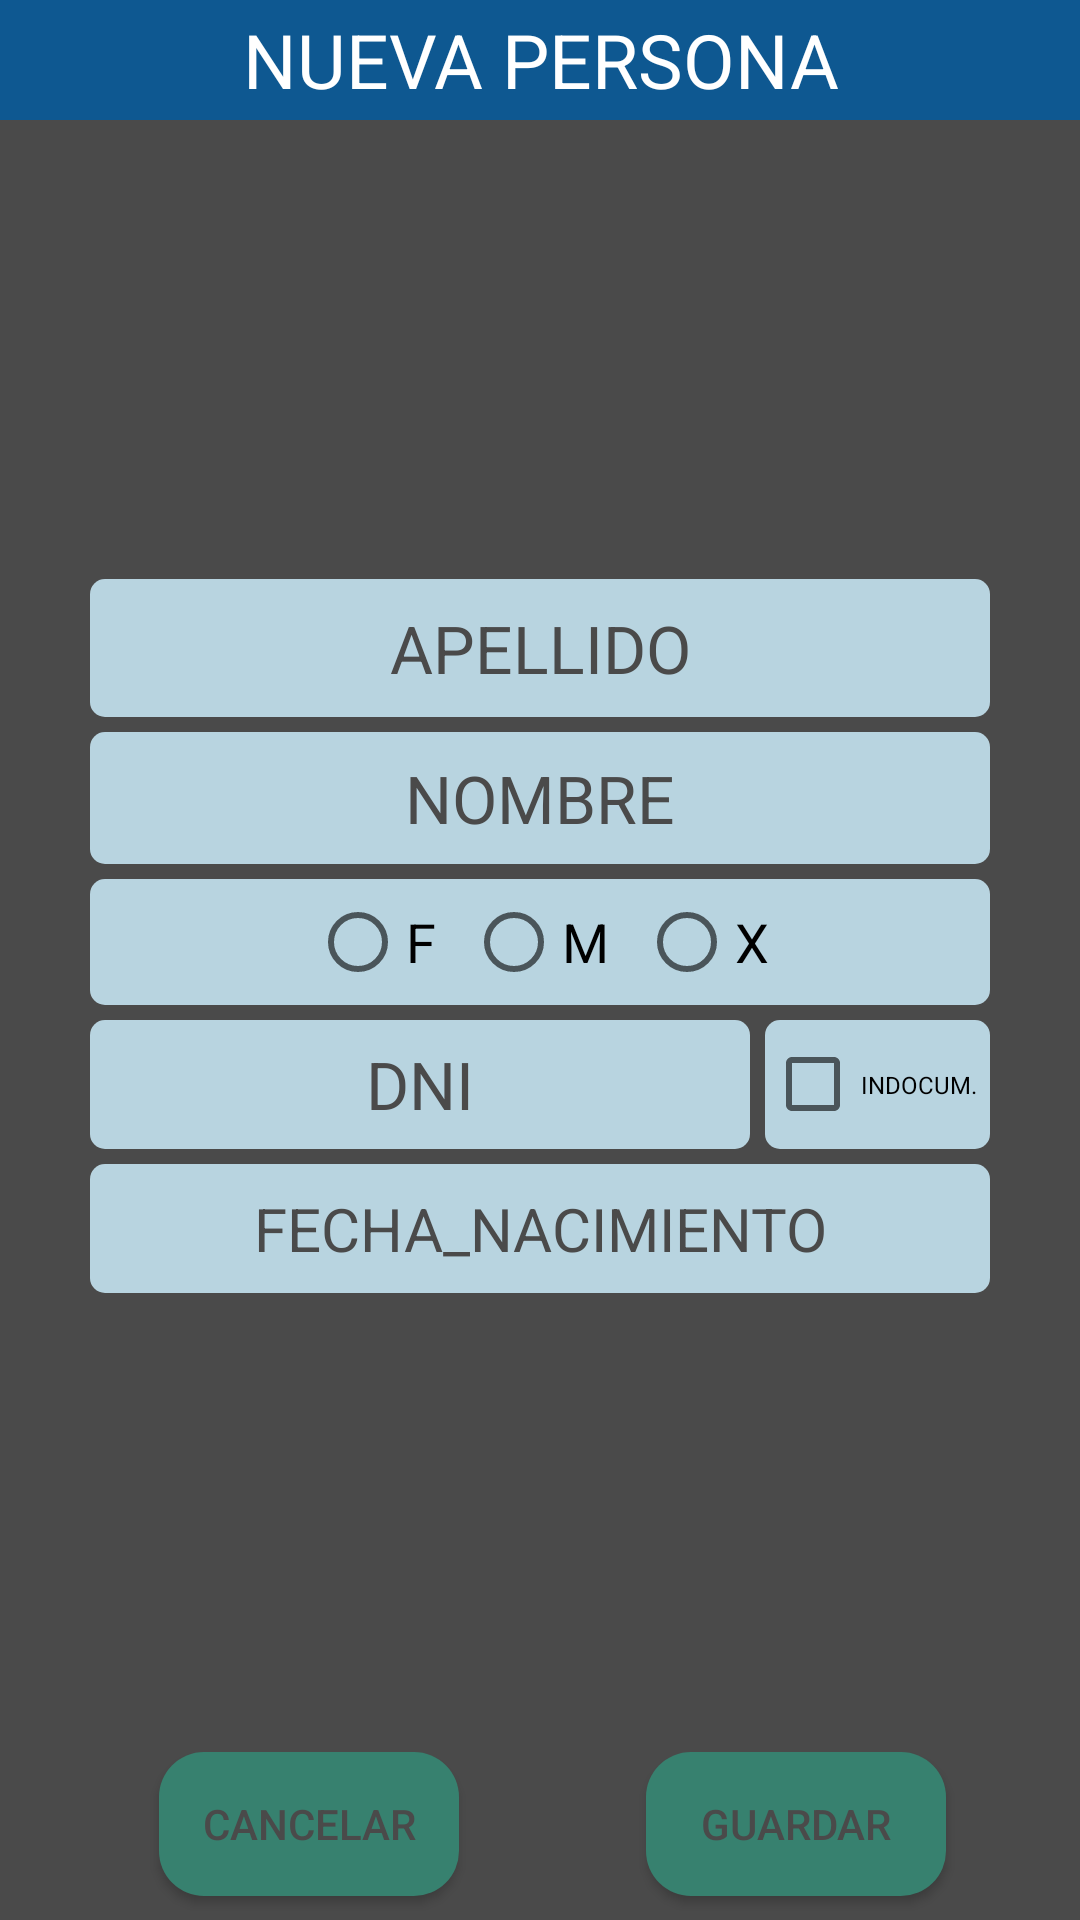

Reconstruct the res/layout file that produces this screen, plus the resources it refers to.
<!-- AndroidManifest.xml: application theme AppTheme -->
<!-- res/layout/alert_informacion_personal.xml -->
<?xml version="1.0" encoding="utf-8"?>
<androidx.constraintlayout.widget.ConstraintLayout xmlns:android="http://schemas.android.com/apk/res/android"
    xmlns:app="http://schemas.android.com/apk/res-auto"
    xmlns:tools="http://schemas.android.com/tools"
    android:layout_width="match_parent"
    android:layout_height="match_parent"
    android:background="#4A4A4A">

    <LinearLayout
        android:id="@+id/linearLayout2"
        android:layout_width="wrap_content"
        android:layout_height="wrap_content"
        android:layout_margin="5dp"
        android:gravity="center_horizontal"
        android:orientation="vertical"
        app:layout_constraintBottom_toTopOf="@+id/CANCELARINFORMACIONPERSONAL"
        app:layout_constraintEnd_toEndOf="parent"
        app:layout_constraintStart_toStartOf="parent"
        app:layout_constraintTop_toBottomOf="@+id/textView4">

        <EditText
            android:id="@+id/EDTAPELLIDO"
            android:layout_width="300dp"
            android:layout_height="46dp"
            android:background="@drawable/edit_text_1"
            android:ems="10"
            android:gravity="center_horizontal|center_vertical"
            android:hint="@string/apellido"
            android:inputType="textPersonName"
            android:textColor="#000000"
            android:textColorHighlight="#4588BC"
            android:textColorHint="#4A4A4A"
            android:textColorLink="#4588BC"
            android:textSize="22sp" />

        <EditText
            android:id="@+id/EDTNOMBRE"
            android:layout_width="300dp"
            android:layout_height="44dp"
            android:layout_margin="5dp"
            android:background="@drawable/edit_text_1"
            android:cursorVisible="true"
            android:ems="10"
            android:gravity="center_horizontal|center_vertical"
            android:hint="@string/nombre"
            android:inputType="textPersonName"
            android:textColor="#000000"
            android:textColorHighlight="#4588BC"
            android:textColorHint="#4A4A4A"
            android:textColorLink="#4588BC"
            android:textSize="22sp" />

        <RadioGroup
            android:layout_width="300dp"
            android:layout_height="match_parent"
            android:background="@drawable/edit_text_1"
            android:gravity="center_horizontal"
            android:orientation="horizontal">

            <RadioButton
                android:id="@+id/FEMENINO"
                android:layout_width="wrap_content"
                android:layout_height="wrap_content"
                android:layout_margin="5dp"
                android:text="@string/femenino"
                android:textSize="18sp" />

            <RadioButton
                android:id="@+id/MASCULINO"
                android:layout_width="wrap_content"
                android:layout_height="wrap_content"
                android:layout_margin="5dp"
                android:text="@string/masculino"
                android:textSize="18sp" />

            <RadioButton
                android:id="@+id/NOBINARIO"
                android:layout_width="wrap_content"
                android:layout_height="wrap_content"
                android:layout_margin="5dp"
                android:layout_weight="0"
                android:text="X"
                android:textSize="18sp" />

        </RadioGroup>

        <androidx.constraintlayout.widget.ConstraintLayout
            android:layout_width="300dp"
            android:layout_height="43dp"
            android:layout_margin="5dp">

            <EditText
                android:id="@+id/EDTDNI"
                android:layout_width="0dp"
                android:layout_height="0dp"
                android:layout_marginEnd="5dp"
                android:background="@drawable/edit_text_1"
                android:ems="10"
                android:gravity="center_horizontal|center_vertical"
                android:hint="@string/dni"
                android:inputType="number"
                android:textColor="#000000"
                android:textColorHighlight="#4588BC"
                android:textColorHint="#4A4A4A"
                android:textColorLink="#4588BC"
                android:textSize="22sp"
                app:layout_constraintBottom_toBottomOf="parent"
                app:layout_constraintEnd_toStartOf="@+id/CHECKINDOCUMENTADO"
                app:layout_constraintStart_toStartOf="parent"
                app:layout_constraintTop_toTopOf="parent" />

            <CheckBox
                android:id="@+id/CHECKINDOCUMENTADO"
                android:layout_width="75dp"
                android:layout_height="43dp"
                android:background="@drawable/edit_text_1"
                android:text="INDOCUM."
                android:textSize="8sp"
                app:layout_constraintEnd_toEndOf="parent"
                app:layout_constraintTop_toTopOf="parent" />
        </androidx.constraintlayout.widget.ConstraintLayout>

        <TextView
            android:id="@+id/EDTFECHANACIMIENTO"
            android:layout_width="300dp"
            android:layout_height="43dp"
            android:background="@drawable/edit_text_1"
            android:clickable="true"
            android:focusable="false"
            android:gravity="center_horizontal|center_vertical"
            android:hint="@string/fecha_nacimiento"
            android:onClick="Fecha"
            android:textColor="#000000"
            android:textColorHighlight="#4588BC"
            android:textColorHint="#4A4A4A"
            android:textColorLink="#4588BC"
            android:textSize="20sp" />

    </LinearLayout>

    <TextView
        android:id="@+id/textView4"
        android:layout_width="0dp"
        android:layout_height="40dp"
        android:background="#0E5891"
        android:gravity="center_horizontal|center_vertical"
        android:text="@string/nueva_persona"
        android:textColor="#FFFFFF"
        android:textSize="25sp"
        app:layout_constraintEnd_toEndOf="parent"
        app:layout_constraintStart_toStartOf="parent"
        app:layout_constraintTop_toTopOf="parent" />

    <Button
        android:id="@+id/CANCELARINFORMACIONPERSONAL"
        android:layout_width="100dp"
        android:layout_height="wrap_content"
        android:layout_marginStart="28dp"
        android:layout_marginBottom="8dp"
        android:background="@drawable/button1"
        android:text="@string/cancelar"
        android:textColor="#4A4A4A"
        app:layout_constraintBottom_toBottomOf="parent"
        app:layout_constraintStart_toStartOf="@+id/linearLayout2" />

    <Button
        android:id="@+id/GUARDARINFORMACIONPERSONAL"
        android:layout_width="100dp"
        android:layout_height="wrap_content"
        android:layout_marginBottom="10dp"
        android:background="@drawable/button1"
        android:text="@string/guardar"
        android:textColor="#4A4A4A"
        app:layout_constraintBottom_toBottomOf="parent"
        app:layout_constraintEnd_toEndOf="@+id/linearLayout2"
        app:layout_constraintHorizontal_bias="0.761"
        app:layout_constraintStart_toEndOf="@+id/CANCELARINFORMACIONPERSONAL"
        app:layout_constraintTop_toTopOf="@+id/CANCELARINFORMACIONPERSONAL"
        app:layout_constraintVertical_bias="0.0" />

</androidx.constraintlayout.widget.ConstraintLayout>
<!-- resources referenced by this layout -->
<resources>
  <!-- drawable button1 (drawable) -->
  <?xml version="1.0" encoding="utf-8"?>
  <shape  xmlns:android="http://schemas.android.com/apk/res/android" android:shape="rectangle">
      <solid android:color="@color/colorPrimaryDark"/>
      <corners android:radius="15dp"/>
  </shape>
  <!-- drawable edit_text_1 (drawable) -->
  <?xml version="1.0" encoding="utf-8"?>
  <shape xmlns:android="http://schemas.android.com/apk/res/android" android:shape="rectangle">
      <solid android:color="@color/colorBlueLigth"/>
      <corners android:radius="5dp"/>
  </shape>
  <string name="apellido">APELLIDO</string>
  <string name="cancelar">CANCELAR</string>
  <string name="dni" translatable="false">DNI</string>
  <string name="fecha_nacimiento">FECHA_NACIMIENTO</string>
  <string name="femenino" translatable="false">F</string>
  <string name="guardar">GUARDAR</string>
  <string name="masculino" translatable="false">M</string>
  <string name="nombre">NOMBRE</string>
  <string name="nueva_persona">NUEVA PERSONA</string>
  <style name="AppTheme" parent="Theme.AppCompat.Light.DarkActionBar">
          
          <item name="colorPrimary">@color/colorPrimaryDark</item>
          <item name="colorPrimaryDark">@color/colorPrimaryDark</item>
          <item name="colorAccent">@color/colorPrimaryDark</item>
      </style>
  <color name="colorPrimaryDark">#37816f</color>
  <color name="colorBlueLigth">#b8d4e0</color>
</resources>
